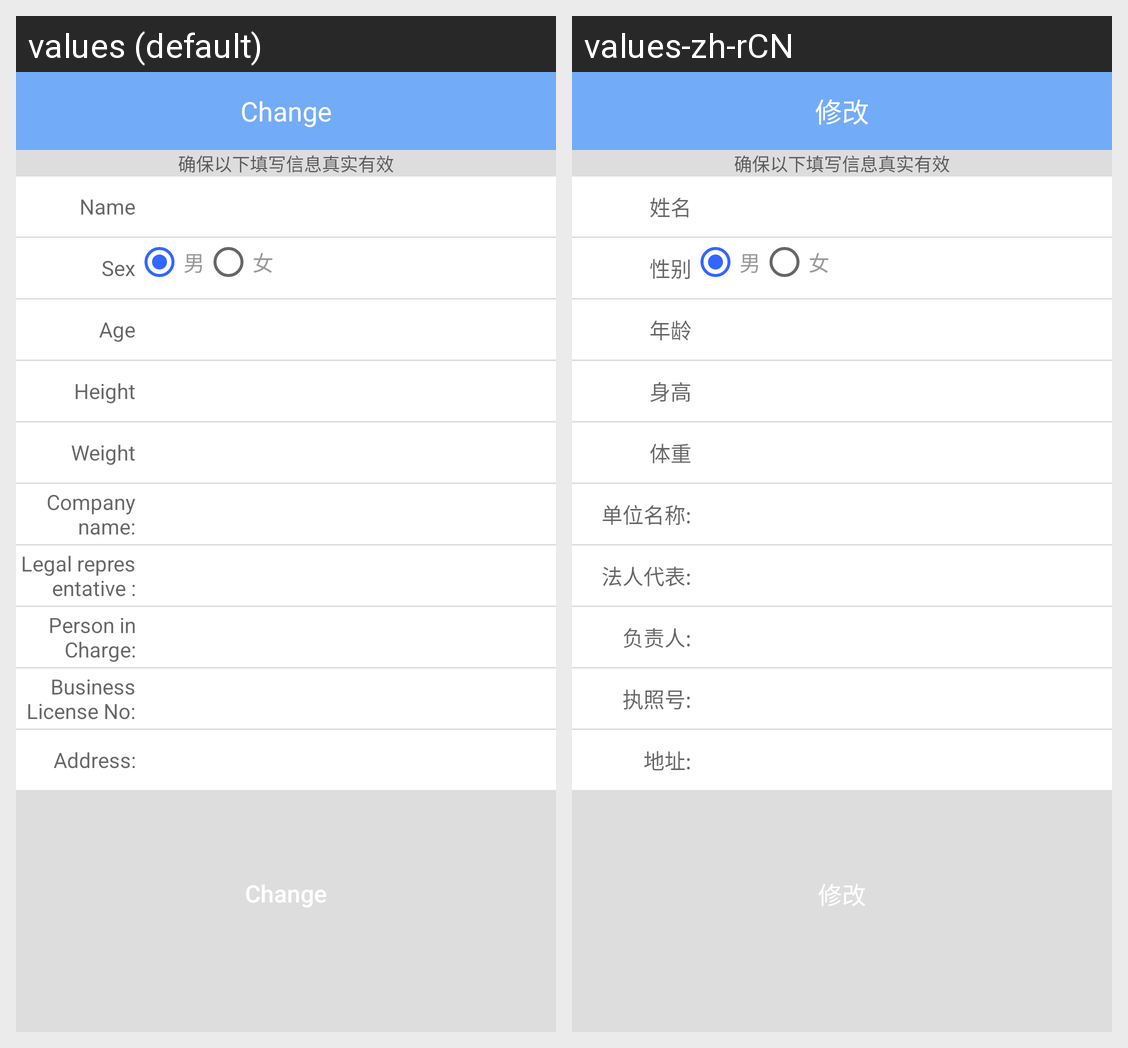

Translations of the strings shown on this Android screen, per locale in the grid:
Android screen res/layout/activity_editinfo.xml rendered under 2 locales, left to right: values (default), values-zh-rCN. Device: Nexus 5 (rendered at 1080×1920; each locale shown at half size, 540×960, under a caption strip naming it); theme AppTheme.
Strings drawn on this screen, with the default value and each locale's value (text and hints the layout hard-codes, and strings that could not be matched under every locale, appear in the picture but are not listed):

change
  values: Change
  values-zh-rCN: 修改

person_name
  values: Name
  values-zh-rCN: 姓名

person_sex
  values: Sex
  values-zh-rCN: 性别

person_age
  values: Age
  values-zh-rCN: 年龄

person_height
  values: Height
  values-zh-rCN: 身高

person_weight
  values: Weight
  values-zh-rCN: 体重

organization_name
  values: Company name:
  values-zh-rCN: 单位名称:

legal_representative
  values: Legal representative :
  values-zh-rCN: 法人代表:

personinfo_head
  values: Person in Charge:
  values-zh-rCN: 负责人:

registration_mark
  values: Business License No:
  values-zh-rCN: 执照号:

address
  values: Address:
  values-zh-rCN: 地址:
